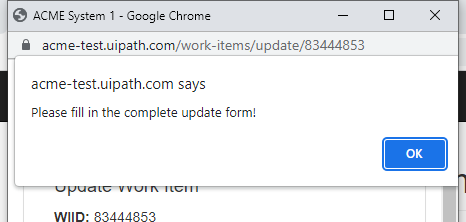
Task: Robotic Enterprise Framework
Workflow: test

Step 1: Attach Browser 'chrome.exe ACME' in window 'ACME System 1' (chrome.exe)

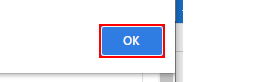
Step 2: click on the push button in window 'ACME System 1 - Google Chrome' (chrome.exe)
